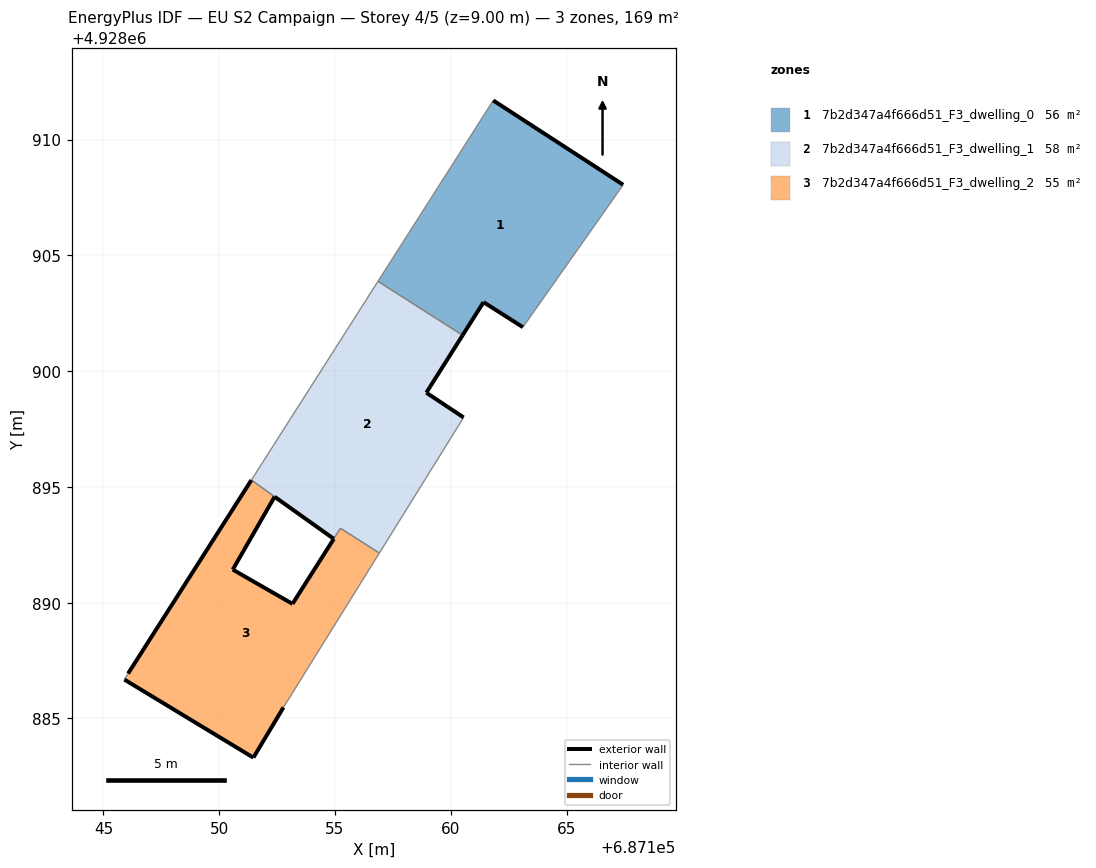
=== STOREY PLAN SPEC (per zone: floor XY polygon, exterior-wall plan segments, windows/doors) ===
zone 1: 7b2d347a4f666d51_F3_dwelling_0  (56.5 m²)
  floor: (687163.11, 4928901.90) (687165.89, 4928905.84) (687167.44, 4928908.05) (687161.83, 4928911.69) (687156.86, 4928903.88) (687160.51, 4928901.55) (687161.42, 4928902.98)
  exterior wall: (687161.83, 4928911.69) – (687167.44, 4928908.05)  [6.7 m]
  exterior wall: (687163.11, 4928901.90) – (687161.42, 4928902.98)  [2.0 m]
  exterior wall: (687161.42, 4928902.98) – (687160.51, 4928901.55)  [1.7 m]
  interior walls: 4
zone 2: 7b2d347a4f666d51_F3_dwelling_1  (58.3 m²)
  floor: (687156.92, 4928892.14) (687160.56, 4928898.00) (687158.94, 4928899.07) (687160.51, 4928901.55) (687156.86, 4928903.88) (687151.56, 4928895.56) (687151.39, 4928895.30) (687152.39, 4928894.58) (687154.94, 4928892.76) (687155.23, 4928893.21)
  exterior wall: (687160.51, 4928901.55) – (687158.94, 4928899.07)  [2.9 m]
  exterior wall: (687158.94, 4928899.07) – (687160.56, 4928898.00)  [1.9 m]
  exterior wall: (687154.94, 4928892.76) – (687152.39, 4928894.58)  [3.1 m]
  interior walls: 7
zone 3: 7b2d347a4f666d51_F3_dwelling_2  (54.6 m²)
  floor: (687152.78, 4928885.48) (687156.92, 4928892.14) (687155.24, 4928893.21) (687153.17, 4928889.95) (687150.58, 4928891.43) (687152.39, 4928894.58) (687151.39, 4928895.29) (687146.06, 4928886.94) (687145.91, 4928886.68) (687151.47, 4928883.31)
  exterior wall: (687152.39, 4928894.58) – (687150.58, 4928891.43)  [3.6 m]
  exterior wall: (687150.58, 4928891.43) – (687153.17, 4928889.95)  [3.0 m]
  exterior wall: (687152.78, 4928885.48) – (687151.47, 4928883.31)  [2.5 m]
  exterior wall: (687151.47, 4928883.31) – (687145.91, 4928886.68)  [6.5 m]
  exterior wall: (687146.06, 4928886.94) – (687151.39, 4928895.29)  [9.9 m]
  exterior wall: (687153.17, 4928889.95) – (687154.95, 4928892.76)  [3.3 m]
  interior walls: 5

=== DERIVED (storey summary) ===
Building: EU S2 Campaign
Storey: 4 of 5  (floor level z = 9.00 m)
Storey gross floor area: 169.4 m²
Zones on this storey: 3
  - 7b2d347a4f666d51_F3_dwelling_0: floor 56.5 m²; exterior wall 10.4 m (31.2 m²); WWR 0.0%
  - 7b2d347a4f666d51_F3_dwelling_1: floor 58.3 m²; exterior wall 8.0 m (24.0 m²); WWR 0.0%
  - 7b2d347a4f666d51_F3_dwelling_2: floor 54.6 m²; exterior wall 28.9 m (86.6 m²); WWR 0.0%
Zone adjacency (shared interzone walls):
  - 7b2d347a4f666d51_F3_dwelling_0 ↔ 7b2d347a4f666d51_F3_dwelling_1
  - 7b2d347a4f666d51_F3_dwelling_1 ↔ 7b2d347a4f666d51_F3_dwelling_2